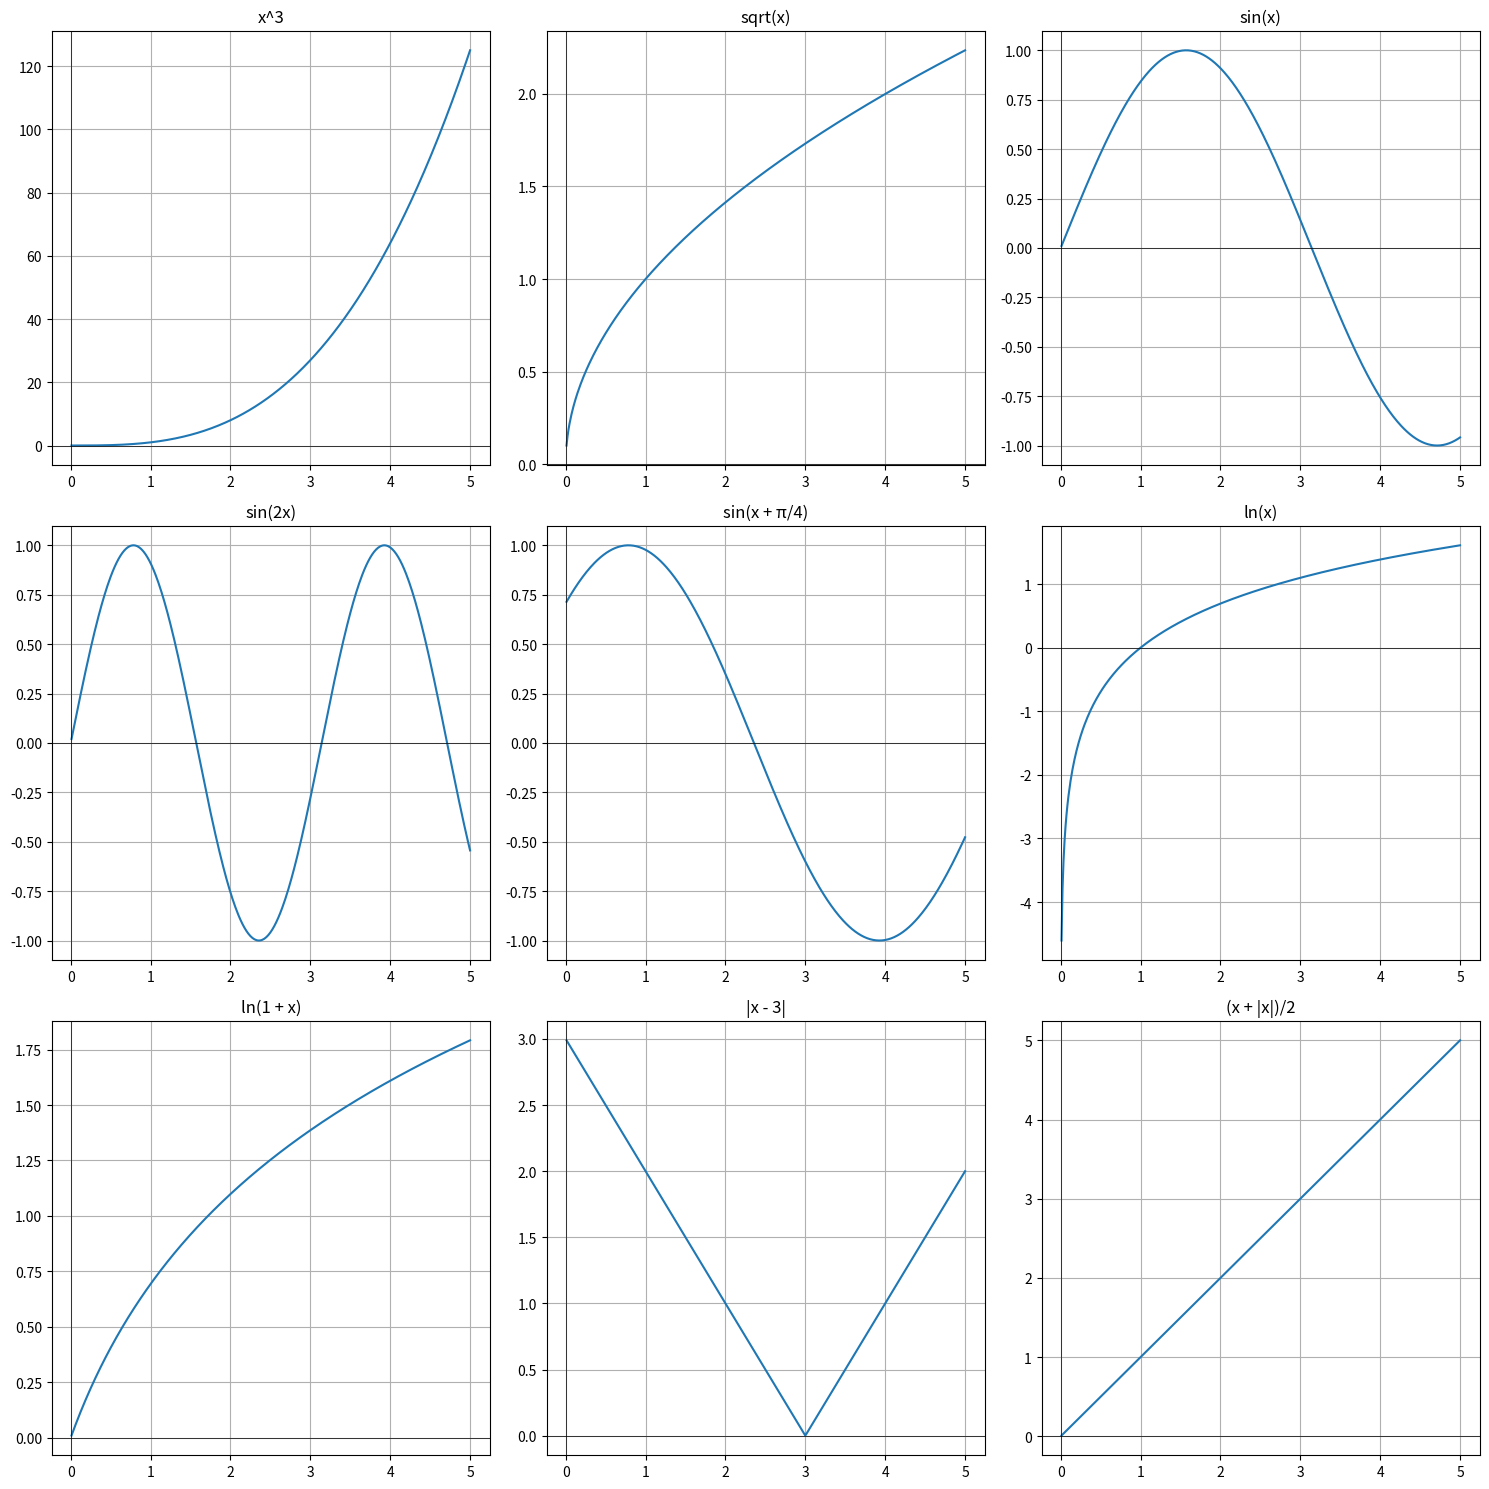

Generate this figure with matplotlib:

'''
 funzioni x^3,radice quadrata di x, 
 sin x, 
 sin 2x, 
 sin(x+pi greco/4), 
 ln x, 
 ln(1+x), 
 |x-3|,
 (x+|x|)/2
'''


import numpy as np
import matplotlib.pyplot as plt

# Definizione delle funzioni
def funzione1(x):
    return x**3

def funzione2(x):
    return np.sqrt(x)

def funzione3(x):
    return np.sin(x)

def funzione4(x):
    return np.sin(2*x)

def funzione5(x):
    return np.sin(x + np.pi/4)

def funzione6(x):
    return np.log(x)

def funzione7(x):
    return np.log(1 + x)

def funzione8(x):
    return np.abs(x - 3)

def funzione9(x):
    return (x + np.abs(x)) / 2

# Intervallo di valori x
x_vals = np.linspace(0.01, 5, 400)

# Creazione dei subplot per visualizzare le funzioni
fig, axs = plt.subplots(3, 3, figsize=(15, 15))

# Disegno delle funzioni
axs[0, 0].plot(x_vals, funzione1(x_vals))
axs[0, 0].set_title('x^3')

axs[0, 1].plot(x_vals, funzione2(x_vals))
axs[0, 1].set_title('sqrt(x)')

axs[0, 2].plot(x_vals, funzione3(x_vals))
axs[0, 2].set_title('sin(x)')

axs[1, 0].plot(x_vals, funzione4(x_vals))
axs[1, 0].set_title('sin(2x)')

axs[1, 1].plot(x_vals, funzione5(x_vals))
axs[1, 1].set_title('sin(x + π/4)')

axs[1, 2].plot(x_vals, funzione6(x_vals))
axs[1, 2].set_title('ln(x)')

axs[2, 0].plot(x_vals, funzione7(x_vals))
axs[2, 0].set_title('ln(1 + x)')

axs[2, 1].plot(x_vals, funzione8(x_vals))
axs[2, 1].set_title('|x - 3|')

axs[2, 2].plot(x_vals, funzione9(x_vals))
axs[2, 2].set_title('(x + |x|)/2')

# Impostazioni aggiuntive
for ax in axs.flat:
    ax.grid(True)
    ax.axhline(0, color='black',linewidth=0.5)
    ax.axvline(0, color='black',linewidth=0.5)

plt.tight_layout()
plt.show()
